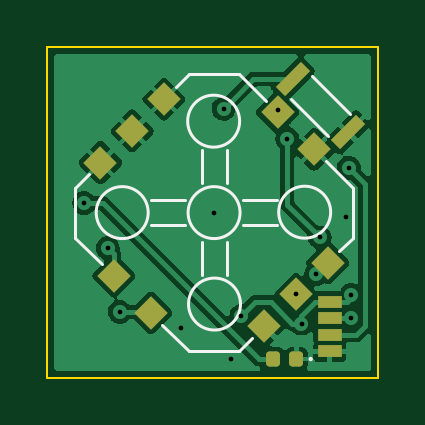
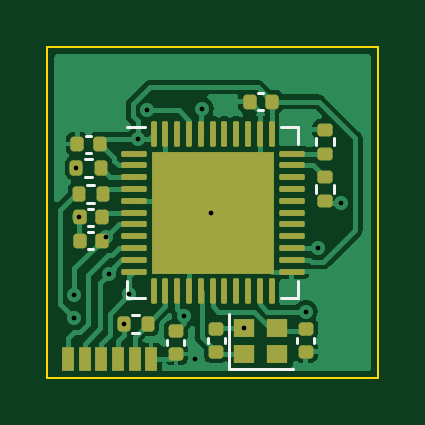
Circuit board: 11 layer files. Board 14.0 x 14.0 mm.
- bottom_copper: minitari-B_Cu.gbr (37058 bytes)
- bottom_mask: minitari-B_Mask.gbr (4450 bytes)
- paste: minitari-B_Paste.gbr (4897 bytes)
- bottom_silk: minitari-B_Silkscreen.gbr (2286 bytes)
- outline: minitari-Edge_Cuts.gbr (606 bytes)
- top_copper: minitari-F_Cu.gbr (31209 bytes)
- top_mask: minitari-F_Mask.gbr (1966 bytes)
- paste: minitari-F_Paste.gbr (1961 bytes)
- top_silk: minitari-F_Silkscreen.gbr (2100 bytes)
- drill: minitari-NPTH.drl (268 bytes)
- drill: minitari-PTH.drl (604 bytes)

=== bottom_copper: minitari-B_Cu.gbr (37058 bytes, source omitted) ===
=== bottom_mask: minitari-B_Mask.gbr ===
%TF.GenerationSoftware,KiCad,Pcbnew,7.0.6*%
%TF.CreationDate,2024-02-16T19:59:29+01:00*%
%TF.ProjectId,minitari,6d696e69-7461-4726-992e-6b696361645f,rev?*%
%TF.SameCoordinates,Original*%
%TF.FileFunction,Soldermask,Bot*%
%TF.FilePolarity,Negative*%
%FSLAX46Y46*%
G04 Gerber Fmt 4.6, Leading zero omitted, Abs format (unit mm)*
G04 Created by KiCad (PCBNEW 7.0.6) date 2024-02-16 19:59:29*
%MOMM*%
%LPD*%
G01*
G04 APERTURE LIST*
G04 Aperture macros list*
%AMRoundRect*
0 Rectangle with rounded corners*
0 $1 Rounding radius*
0 $2 $3 $4 $5 $6 $7 $8 $9 X,Y pos of 4 corners*
0 Add a 4 corners polygon primitive as box body*
4,1,4,$2,$3,$4,$5,$6,$7,$8,$9,$2,$3,0*
0 Add four circle primitives for the rounded corners*
1,1,$1+$1,$2,$3*
1,1,$1+$1,$4,$5*
1,1,$1+$1,$6,$7*
1,1,$1+$1,$8,$9*
0 Add four rect primitives between the rounded corners*
20,1,$1+$1,$2,$3,$4,$5,0*
20,1,$1+$1,$4,$5,$6,$7,0*
20,1,$1+$1,$6,$7,$8,$9,0*
20,1,$1+$1,$8,$9,$2,$3,0*%
G04 Aperture macros list end*
%ADD10RoundRect,0.135000X0.185000X-0.135000X0.185000X0.135000X-0.185000X0.135000X-0.185000X-0.135000X0*%
%ADD11RoundRect,0.140000X-0.140000X-0.170000X0.140000X-0.170000X0.140000X0.170000X-0.140000X0.170000X0*%
%ADD12RoundRect,0.135000X-0.135000X-0.185000X0.135000X-0.185000X0.135000X0.185000X-0.135000X0.185000X0*%
%ADD13RoundRect,0.140000X0.140000X0.170000X-0.140000X0.170000X-0.140000X-0.170000X0.140000X-0.170000X0*%
%ADD14RoundRect,0.135000X-0.185000X0.135000X-0.185000X-0.135000X0.185000X-0.135000X0.185000X0.135000X0*%
%ADD15RoundRect,0.135000X0.135000X0.185000X-0.135000X0.185000X-0.135000X-0.185000X0.135000X-0.185000X0*%
%ADD16RoundRect,0.062500X0.475000X0.062500X-0.475000X0.062500X-0.475000X-0.062500X0.475000X-0.062500X0*%
%ADD17RoundRect,0.062500X0.062500X0.475000X-0.062500X0.475000X-0.062500X-0.475000X0.062500X-0.475000X0*%
%ADD18R,5.200000X5.200000*%
%ADD19RoundRect,0.140000X-0.170000X0.140000X-0.170000X-0.140000X0.170000X-0.140000X0.170000X0.140000X0*%
%ADD20RoundRect,0.140000X0.170000X-0.140000X0.170000X0.140000X-0.170000X0.140000X-0.170000X-0.140000X0*%
%ADD21R,0.500000X1.000000*%
%ADD22R,0.900000X0.800000*%
G04 APERTURE END LIST*
D10*
%TO.C,R4*%
X114600000Y-68910000D03*
X114600000Y-67890000D03*
%TD*%
D11*
%TO.C,C4*%
X116820000Y-66700000D03*
X117780000Y-66700000D03*
%TD*%
D12*
%TO.C,R2*%
X124090000Y-69500000D03*
X125110000Y-69500000D03*
%TD*%
D13*
%TO.C,C3*%
X124980000Y-71600000D03*
X124020000Y-71600000D03*
%TD*%
%TO.C,C7*%
X124980000Y-72600000D03*
X124020000Y-72600000D03*
%TD*%
D11*
%TO.C,C6*%
X124120000Y-68500000D03*
X125080000Y-68500000D03*
%TD*%
D14*
%TO.C,R5*%
X114600000Y-69890000D03*
X114600000Y-70910000D03*
%TD*%
D15*
%TO.C,R1*%
X125010000Y-70600000D03*
X123990000Y-70600000D03*
%TD*%
D16*
%TO.C,U1*%
X122680476Y-68900000D03*
X122680476Y-69400000D03*
X122680476Y-69900000D03*
X122680476Y-70400000D03*
X122680476Y-70900000D03*
X122680476Y-71400000D03*
X122680476Y-71900000D03*
X122680476Y-72400000D03*
X122680476Y-72900000D03*
X122680476Y-73400000D03*
X122680476Y-73900000D03*
D17*
X121842976Y-74737500D03*
X121342976Y-74737500D03*
X120842976Y-74737500D03*
X120342976Y-74737500D03*
X119842976Y-74737500D03*
X119342976Y-74737500D03*
X118842976Y-74737500D03*
X118342976Y-74737500D03*
X117842976Y-74737500D03*
X117342976Y-74737500D03*
X116842976Y-74737500D03*
D16*
X116005476Y-73900000D03*
X116005476Y-73400000D03*
X116005476Y-72900000D03*
X116005476Y-72400000D03*
X116005476Y-71900000D03*
X116005476Y-71400000D03*
X116005476Y-70900000D03*
X116005476Y-70400000D03*
X116005476Y-69900000D03*
X116005476Y-69400000D03*
X116005476Y-68900000D03*
D17*
X116842976Y-68062500D03*
X117342976Y-68062500D03*
X117842976Y-68062500D03*
X118342976Y-68062500D03*
X118842976Y-68062500D03*
X119342976Y-68062500D03*
X119842976Y-68062500D03*
X120342976Y-68062500D03*
X120842976Y-68062500D03*
X121342976Y-68062500D03*
X121842976Y-68062500D03*
D18*
X119342976Y-71400000D03*
%TD*%
D19*
%TO.C,C2*%
X119200000Y-76320000D03*
X119200000Y-77280000D03*
%TD*%
D20*
%TO.C,C1*%
X115400000Y-77280000D03*
X115400000Y-76320000D03*
%TD*%
%TO.C,C8*%
X120900000Y-77380000D03*
X120900000Y-76420000D03*
%TD*%
D21*
%TO.C,J2*%
X125450000Y-77600000D03*
X124050000Y-77600000D03*
X124750000Y-77600000D03*
X122650000Y-77600000D03*
X123350000Y-77600000D03*
X121950000Y-77600000D03*
%TD*%
D22*
%TO.C,Y1*%
X118000000Y-77400000D03*
X116600000Y-77400000D03*
X116600000Y-76300000D03*
X118000000Y-76300000D03*
%TD*%
D15*
%TO.C,R3*%
X123110000Y-76100000D03*
X122090000Y-76100000D03*
%TD*%
M02*

=== paste: minitari-B_Paste.gbr ===
%TF.GenerationSoftware,KiCad,Pcbnew,7.0.6*%
%TF.CreationDate,2024-02-16T19:59:29+01:00*%
%TF.ProjectId,minitari,6d696e69-7461-4726-992e-6b696361645f,rev?*%
%TF.SameCoordinates,Original*%
%TF.FileFunction,Paste,Bot*%
%TF.FilePolarity,Positive*%
%FSLAX46Y46*%
G04 Gerber Fmt 4.6, Leading zero omitted, Abs format (unit mm)*
G04 Created by KiCad (PCBNEW 7.0.6) date 2024-02-16 19:59:29*
%MOMM*%
%LPD*%
G01*
G04 APERTURE LIST*
G04 Aperture macros list*
%AMRoundRect*
0 Rectangle with rounded corners*
0 $1 Rounding radius*
0 $2 $3 $4 $5 $6 $7 $8 $9 X,Y pos of 4 corners*
0 Add a 4 corners polygon primitive as box body*
4,1,4,$2,$3,$4,$5,$6,$7,$8,$9,$2,$3,0*
0 Add four circle primitives for the rounded corners*
1,1,$1+$1,$2,$3*
1,1,$1+$1,$4,$5*
1,1,$1+$1,$6,$7*
1,1,$1+$1,$8,$9*
0 Add four rect primitives between the rounded corners*
20,1,$1+$1,$2,$3,$4,$5,0*
20,1,$1+$1,$4,$5,$6,$7,0*
20,1,$1+$1,$6,$7,$8,$9,0*
20,1,$1+$1,$8,$9,$2,$3,0*%
G04 Aperture macros list end*
%ADD10RoundRect,0.135000X0.185000X-0.135000X0.185000X0.135000X-0.185000X0.135000X-0.185000X-0.135000X0*%
%ADD11RoundRect,0.140000X-0.140000X-0.170000X0.140000X-0.170000X0.140000X0.170000X-0.140000X0.170000X0*%
%ADD12RoundRect,0.135000X-0.135000X-0.185000X0.135000X-0.185000X0.135000X0.185000X-0.135000X0.185000X0*%
%ADD13RoundRect,0.140000X0.140000X0.170000X-0.140000X0.170000X-0.140000X-0.170000X0.140000X-0.170000X0*%
%ADD14RoundRect,0.135000X-0.185000X0.135000X-0.185000X-0.135000X0.185000X-0.135000X0.185000X0.135000X0*%
%ADD15RoundRect,0.135000X0.135000X0.185000X-0.135000X0.185000X-0.135000X-0.185000X0.135000X-0.185000X0*%
%ADD16RoundRect,0.250000X0.275000X0.275000X-0.275000X0.275000X-0.275000X-0.275000X0.275000X-0.275000X0*%
%ADD17RoundRect,0.062500X0.475000X0.062500X-0.475000X0.062500X-0.475000X-0.062500X0.475000X-0.062500X0*%
%ADD18RoundRect,0.062500X0.062500X0.475000X-0.062500X0.475000X-0.062500X-0.475000X0.062500X-0.475000X0*%
%ADD19RoundRect,0.140000X-0.170000X0.140000X-0.170000X-0.140000X0.170000X-0.140000X0.170000X0.140000X0*%
%ADD20RoundRect,0.140000X0.170000X-0.140000X0.170000X0.140000X-0.170000X0.140000X-0.170000X-0.140000X0*%
%ADD21R,0.500000X1.000000*%
%ADD22R,0.900000X0.800000*%
G04 APERTURE END LIST*
D10*
%TO.C,R4*%
X114600000Y-68910000D03*
X114600000Y-67890000D03*
%TD*%
D11*
%TO.C,C4*%
X116820000Y-66700000D03*
X117780000Y-66700000D03*
%TD*%
D12*
%TO.C,R2*%
X124090000Y-69500000D03*
X125110000Y-69500000D03*
%TD*%
D13*
%TO.C,C3*%
X124980000Y-71600000D03*
X124020000Y-71600000D03*
%TD*%
%TO.C,C7*%
X124980000Y-72600000D03*
X124020000Y-72600000D03*
%TD*%
D11*
%TO.C,C6*%
X124120000Y-68500000D03*
X125080000Y-68500000D03*
%TD*%
D14*
%TO.C,R5*%
X114600000Y-69890000D03*
X114600000Y-70910000D03*
%TD*%
D15*
%TO.C,R1*%
X125010000Y-70600000D03*
X123990000Y-70600000D03*
%TD*%
D16*
%TO.C,U1*%
X121292976Y-73350000D03*
X121292976Y-72050000D03*
X121292976Y-70750000D03*
X121292976Y-69450000D03*
X119992976Y-73350000D03*
X119992976Y-72050000D03*
X119992976Y-70750000D03*
X119992976Y-69450000D03*
X118692976Y-73350000D03*
X118692976Y-72050000D03*
X118692976Y-70750000D03*
X118692976Y-69450000D03*
X117392976Y-73350000D03*
X117392976Y-72050000D03*
X117392976Y-70750000D03*
X117392976Y-69450000D03*
D17*
X122680476Y-68900000D03*
X122680476Y-69400000D03*
X122680476Y-69900000D03*
X122680476Y-70400000D03*
X122680476Y-70900000D03*
X122680476Y-71400000D03*
X122680476Y-71900000D03*
X122680476Y-72400000D03*
X122680476Y-72900000D03*
X122680476Y-73400000D03*
X122680476Y-73900000D03*
D18*
X121842976Y-74737500D03*
X121342976Y-74737500D03*
X120842976Y-74737500D03*
X120342976Y-74737500D03*
X119842976Y-74737500D03*
X119342976Y-74737500D03*
X118842976Y-74737500D03*
X118342976Y-74737500D03*
X117842976Y-74737500D03*
X117342976Y-74737500D03*
X116842976Y-74737500D03*
D17*
X116005476Y-73900000D03*
X116005476Y-73400000D03*
X116005476Y-72900000D03*
X116005476Y-72400000D03*
X116005476Y-71900000D03*
X116005476Y-71400000D03*
X116005476Y-70900000D03*
X116005476Y-70400000D03*
X116005476Y-69900000D03*
X116005476Y-69400000D03*
X116005476Y-68900000D03*
D18*
X116842976Y-68062500D03*
X117342976Y-68062500D03*
X117842976Y-68062500D03*
X118342976Y-68062500D03*
X118842976Y-68062500D03*
X119342976Y-68062500D03*
X119842976Y-68062500D03*
X120342976Y-68062500D03*
X120842976Y-68062500D03*
X121342976Y-68062500D03*
X121842976Y-68062500D03*
%TD*%
D19*
%TO.C,C2*%
X119200000Y-76320000D03*
X119200000Y-77280000D03*
%TD*%
D20*
%TO.C,C1*%
X115400000Y-77280000D03*
X115400000Y-76320000D03*
%TD*%
%TO.C,C8*%
X120900000Y-77380000D03*
X120900000Y-76420000D03*
%TD*%
D21*
%TO.C,J2*%
X125450000Y-77600000D03*
X124050000Y-77600000D03*
X124750000Y-77600000D03*
X122650000Y-77600000D03*
X123350000Y-77600000D03*
X121950000Y-77600000D03*
%TD*%
D22*
%TO.C,Y1*%
X118000000Y-77400000D03*
X116600000Y-77400000D03*
X116600000Y-76300000D03*
X118000000Y-76300000D03*
%TD*%
D15*
%TO.C,R3*%
X123110000Y-76100000D03*
X122090000Y-76100000D03*
%TD*%
M02*

=== bottom_silk: minitari-B_Silkscreen.gbr ===
%TF.GenerationSoftware,KiCad,Pcbnew,7.0.6*%
%TF.CreationDate,2024-02-16T19:59:29+01:00*%
%TF.ProjectId,minitari,6d696e69-7461-4726-992e-6b696361645f,rev?*%
%TF.SameCoordinates,Original*%
%TF.FileFunction,Legend,Bot*%
%TF.FilePolarity,Positive*%
%FSLAX46Y46*%
G04 Gerber Fmt 4.6, Leading zero omitted, Abs format (unit mm)*
G04 Created by KiCad (PCBNEW 7.0.6) date 2024-02-16 19:59:29*
%MOMM*%
%LPD*%
G01*
G04 APERTURE LIST*
%ADD10C,0.120000*%
G04 APERTURE END LIST*
D10*
%TO.C,R4*%
X114220000Y-68553641D02*
X114220000Y-68246359D01*
X114980000Y-68553641D02*
X114980000Y-68246359D01*
%TO.C,C4*%
X117192164Y-66340000D02*
X117407836Y-66340000D01*
X117192164Y-67060000D02*
X117407836Y-67060000D01*
%TO.C,R2*%
X124446359Y-69120000D02*
X124753641Y-69120000D01*
X124446359Y-69880000D02*
X124753641Y-69880000D01*
%TO.C,C3*%
X124607836Y-71960000D02*
X124392164Y-71960000D01*
X124607836Y-71240000D02*
X124392164Y-71240000D01*
%TO.C,C7*%
X124607836Y-72960000D02*
X124392164Y-72960000D01*
X124607836Y-72240000D02*
X124392164Y-72240000D01*
%TO.C,C6*%
X124492164Y-68140000D02*
X124707836Y-68140000D01*
X124492164Y-68860000D02*
X124707836Y-68860000D01*
%TO.C,R5*%
X114980000Y-70246359D02*
X114980000Y-70553641D01*
X114220000Y-70246359D02*
X114220000Y-70553641D01*
%TO.C,R1*%
X124653641Y-70980000D02*
X124346359Y-70980000D01*
X124653641Y-70220000D02*
X124346359Y-70220000D01*
%TO.C,U1*%
X122952976Y-75010000D02*
X122952976Y-74285000D01*
X122227976Y-75010000D02*
X122952976Y-75010000D01*
X122227976Y-67790000D02*
X122952976Y-67790000D01*
X116457976Y-75010000D02*
X115732976Y-75010000D01*
X116457976Y-67790000D02*
X115732976Y-67790000D01*
X115732976Y-75010000D02*
X115732976Y-74285000D01*
X115732976Y-67790000D02*
X115732976Y-68515000D01*
%TO.C,C2*%
X119560000Y-76692164D02*
X119560000Y-76907836D01*
X118840000Y-76692164D02*
X118840000Y-76907836D01*
%TO.C,C1*%
X115040000Y-76907836D02*
X115040000Y-76692164D01*
X115760000Y-76907836D02*
X115760000Y-76692164D01*
%TO.C,C8*%
X120540000Y-77007836D02*
X120540000Y-76792164D01*
X121260000Y-77007836D02*
X121260000Y-76792164D01*
%TO.C,Y1*%
X118650000Y-78000000D02*
X115950000Y-78000000D01*
X118650000Y-75700000D02*
X118650000Y-78000000D01*
%TO.C,R3*%
X122753641Y-76480000D02*
X122446359Y-76480000D01*
X122753641Y-75720000D02*
X122446359Y-75720000D01*
%TD*%
M02*

=== outline: minitari-Edge_Cuts.gbr ===
%TF.GenerationSoftware,KiCad,Pcbnew,7.0.6*%
%TF.CreationDate,2024-02-16T19:59:29+01:00*%
%TF.ProjectId,minitari,6d696e69-7461-4726-992e-6b696361645f,rev?*%
%TF.SameCoordinates,Original*%
%TF.FileFunction,Profile,NP*%
%FSLAX46Y46*%
G04 Gerber Fmt 4.6, Leading zero omitted, Abs format (unit mm)*
G04 Created by KiCad (PCBNEW 7.0.6) date 2024-02-16 19:59:29*
%MOMM*%
%LPD*%
G01*
G04 APERTURE LIST*
%TA.AperFunction,Profile*%
%ADD10C,0.100000*%
%TD*%
G04 APERTURE END LIST*
D10*
X112342976Y-64400000D02*
X126342976Y-64400000D01*
X126342976Y-78400000D01*
X112342976Y-78400000D01*
X112342976Y-64400000D01*
M02*

=== top_copper: minitari-F_Cu.gbr (31209 bytes, source omitted) ===
=== top_mask: minitari-F_Mask.gbr (1966 bytes, source withheld) ===
=== paste: minitari-F_Paste.gbr (1961 bytes, source withheld) ===
=== top_silk: minitari-F_Silkscreen.gbr ===
%TF.GenerationSoftware,KiCad,Pcbnew,7.0.6*%
%TF.CreationDate,2024-02-16T19:59:29+01:00*%
%TF.ProjectId,minitari,6d696e69-7461-4726-992e-6b696361645f,rev?*%
%TF.SameCoordinates,Original*%
%TF.FileFunction,Legend,Top*%
%TF.FilePolarity,Positive*%
%FSLAX46Y46*%
G04 Gerber Fmt 4.6, Leading zero omitted, Abs format (unit mm)*
G04 Created by KiCad (PCBNEW 7.0.6) date 2024-02-16 19:59:29*
%MOMM*%
%LPD*%
G01*
G04 APERTURE LIST*
%ADD10C,0.120000*%
%ADD11C,0.100000*%
G04 APERTURE END LIST*
D10*
%TO.C,SW3*%
X124218198Y-68137437D02*
X122662563Y-66581802D01*
X123546447Y-65627208D02*
X125137437Y-67218198D01*
D11*
%TO.C,D1*%
X123540000Y-77600000D02*
G75*
G03*
X123540000Y-77600000I-50000J0D01*
G01*
D10*
%TO.C,SW1*%
X125268986Y-70339340D02*
X125268986Y-72460660D01*
X124137615Y-69207969D02*
X125268986Y-70339340D01*
X121592031Y-66662385D02*
X120460660Y-65531014D01*
X120460660Y-65531014D02*
X118339340Y-65531014D01*
X125268986Y-72460660D02*
X124703301Y-73026346D01*
X118339340Y-65531014D02*
X117773654Y-66096699D01*
X120637437Y-70869670D02*
X122051650Y-70869670D01*
X119930330Y-70162563D02*
X119930330Y-68748350D01*
X120637437Y-71930330D02*
X122051650Y-71930330D01*
X118869670Y-70162563D02*
X118869670Y-68748350D01*
X119930330Y-72637437D02*
X119930330Y-74051650D01*
X118162563Y-70869670D02*
X116748350Y-70869670D01*
X118869670Y-72637437D02*
X118869670Y-74051650D01*
X118162563Y-71930330D02*
X116748350Y-71930330D01*
X120460660Y-77268986D02*
X121026346Y-76703301D01*
X113531014Y-70339340D02*
X114096699Y-69773654D01*
X118339340Y-77268986D02*
X120460660Y-77268986D01*
X117207969Y-76137615D02*
X118339340Y-77268986D01*
X114662385Y-73592031D02*
X113531014Y-72460660D01*
X113531014Y-72460660D02*
X113531014Y-70339340D01*
X124336054Y-71382322D02*
G75*
G03*
X124336054Y-71382322I-1100000J0D01*
G01*
X120482322Y-67528590D02*
G75*
G03*
X120482322Y-67528590I-1100000J0D01*
G01*
X120499999Y-71400000D02*
G75*
G03*
X120499999Y-71400000I-1099999J0D01*
G01*
X120517678Y-75271410D02*
G75*
G03*
X120517678Y-75271410I-1100000J0D01*
G01*
X116610913Y-71400000D02*
G75*
G03*
X116610913Y-71400000I-1100000J0D01*
G01*
%TD*%
M02*

=== drill: minitari-NPTH.drl ===
M48
; DRILL file {KiCad 7.0.6} date Fri Feb 16 19:59:31 2024
; FORMAT={-:-/ absolute / inch / decimal}
; #@! TF.CreationDate,2024-02-16T19:59:31+01:00
; #@! TF.GenerationSoftware,Kicad,Pcbnew,7.0.6
; #@! TF.FileFunction,NonPlated,1,2,NPTH
FMAT,2
INCH
%
G90
G05
T0
M30

=== drill: minitari-PTH.drl ===
M48
; DRILL file {KiCad 7.0.6} date Fri Feb 16 19:59:31 2024
; FORMAT={-:-/ absolute / inch / decimal}
; #@! TF.CreationDate,2024-02-16T19:59:31+01:00
; #@! TF.GenerationSoftware,Kicad,Pcbnew,7.0.6
; #@! TF.FileFunction,Plated,1,2,PTH
FMAT,2
INCH
; #@! TA.AperFunction,Plated,PTH,ViaDrill
T1C0.0079
%
G90
G05
T1
X4.4843Y-2.7953
X4.5236Y-2.8701
X4.5433Y-2.9764
X4.6457Y-3.0039
X4.7008Y-2.811
X4.7165Y-2.6378
X4.7283Y-3.0551
X4.7464Y-2.9826
X4.808Y-2.6405
X4.8228Y-2.688
X4.8372Y-2.9474
X4.8465Y-2.9961
X4.8707Y-2.9134
X4.8768Y-2.8522
X4.9213Y-2.8189
X4.9256Y-2.7362
X4.9291Y-2.9488
X4.9292Y-2.9868
T0
M30

